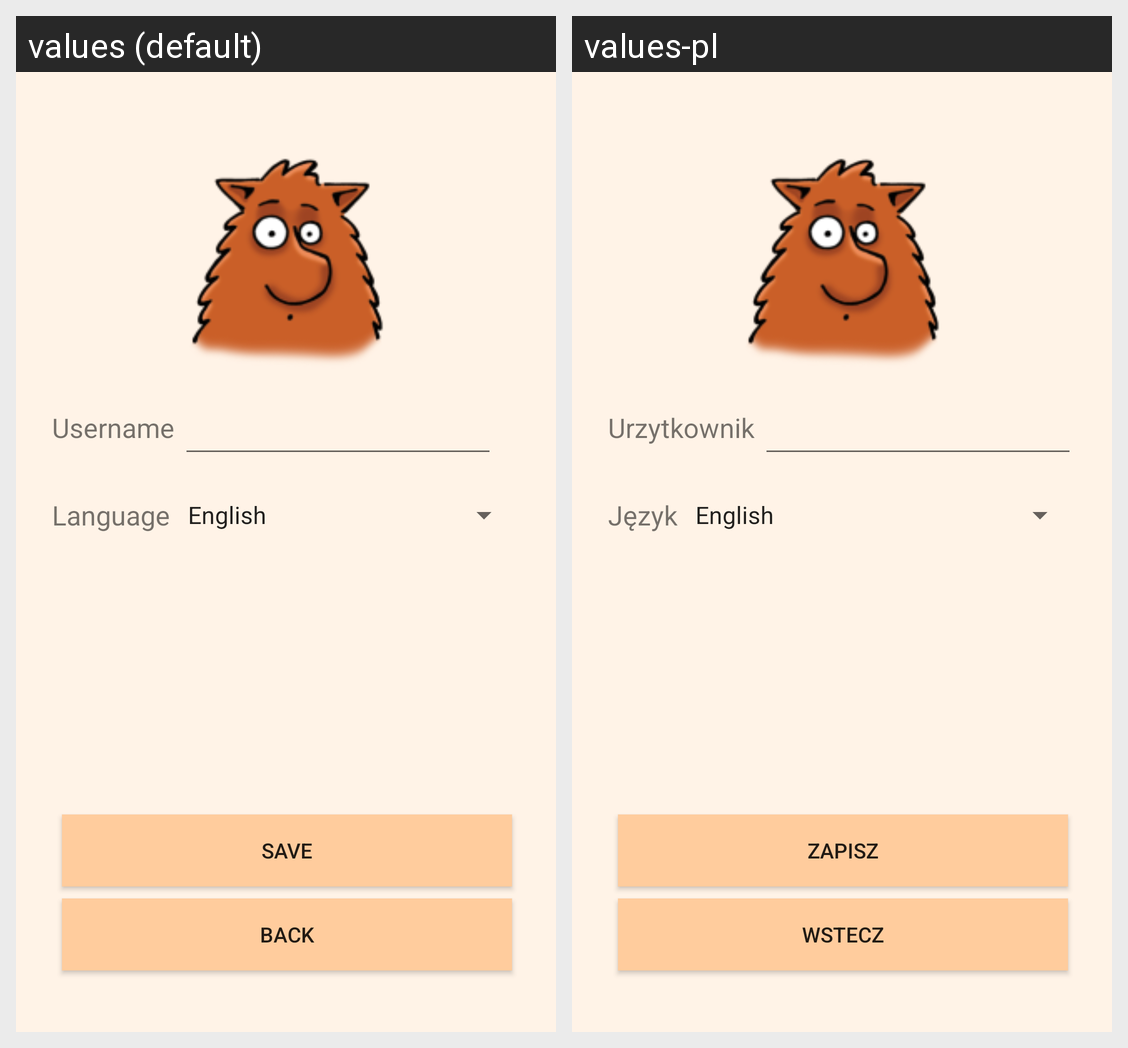

For this localized Android screen grid, give each drawn string resource with its value in every locale shown.
Android screen res/layout/activity_preferences.xml rendered under 2 locales, left to right: values (default), values-pl. Device: Nexus 5 (rendered at 1080×1920; each locale shown at half size, 540×960, under a caption strip naming it); theme AppTheme.
Strings drawn on this screen, with the default value and each locale's value (text and hints the layout hard-codes, and strings that could not be matched under every locale, appear in the picture but are not listed):

button_save_settings
  values: Save
  values-pl: Zapisz

button_back
  values: Back
  values-pl: Wstecz

text_username
  values: Username
  values-pl: Urzytkownik

text_language
  values: Language
  values-pl: Język
